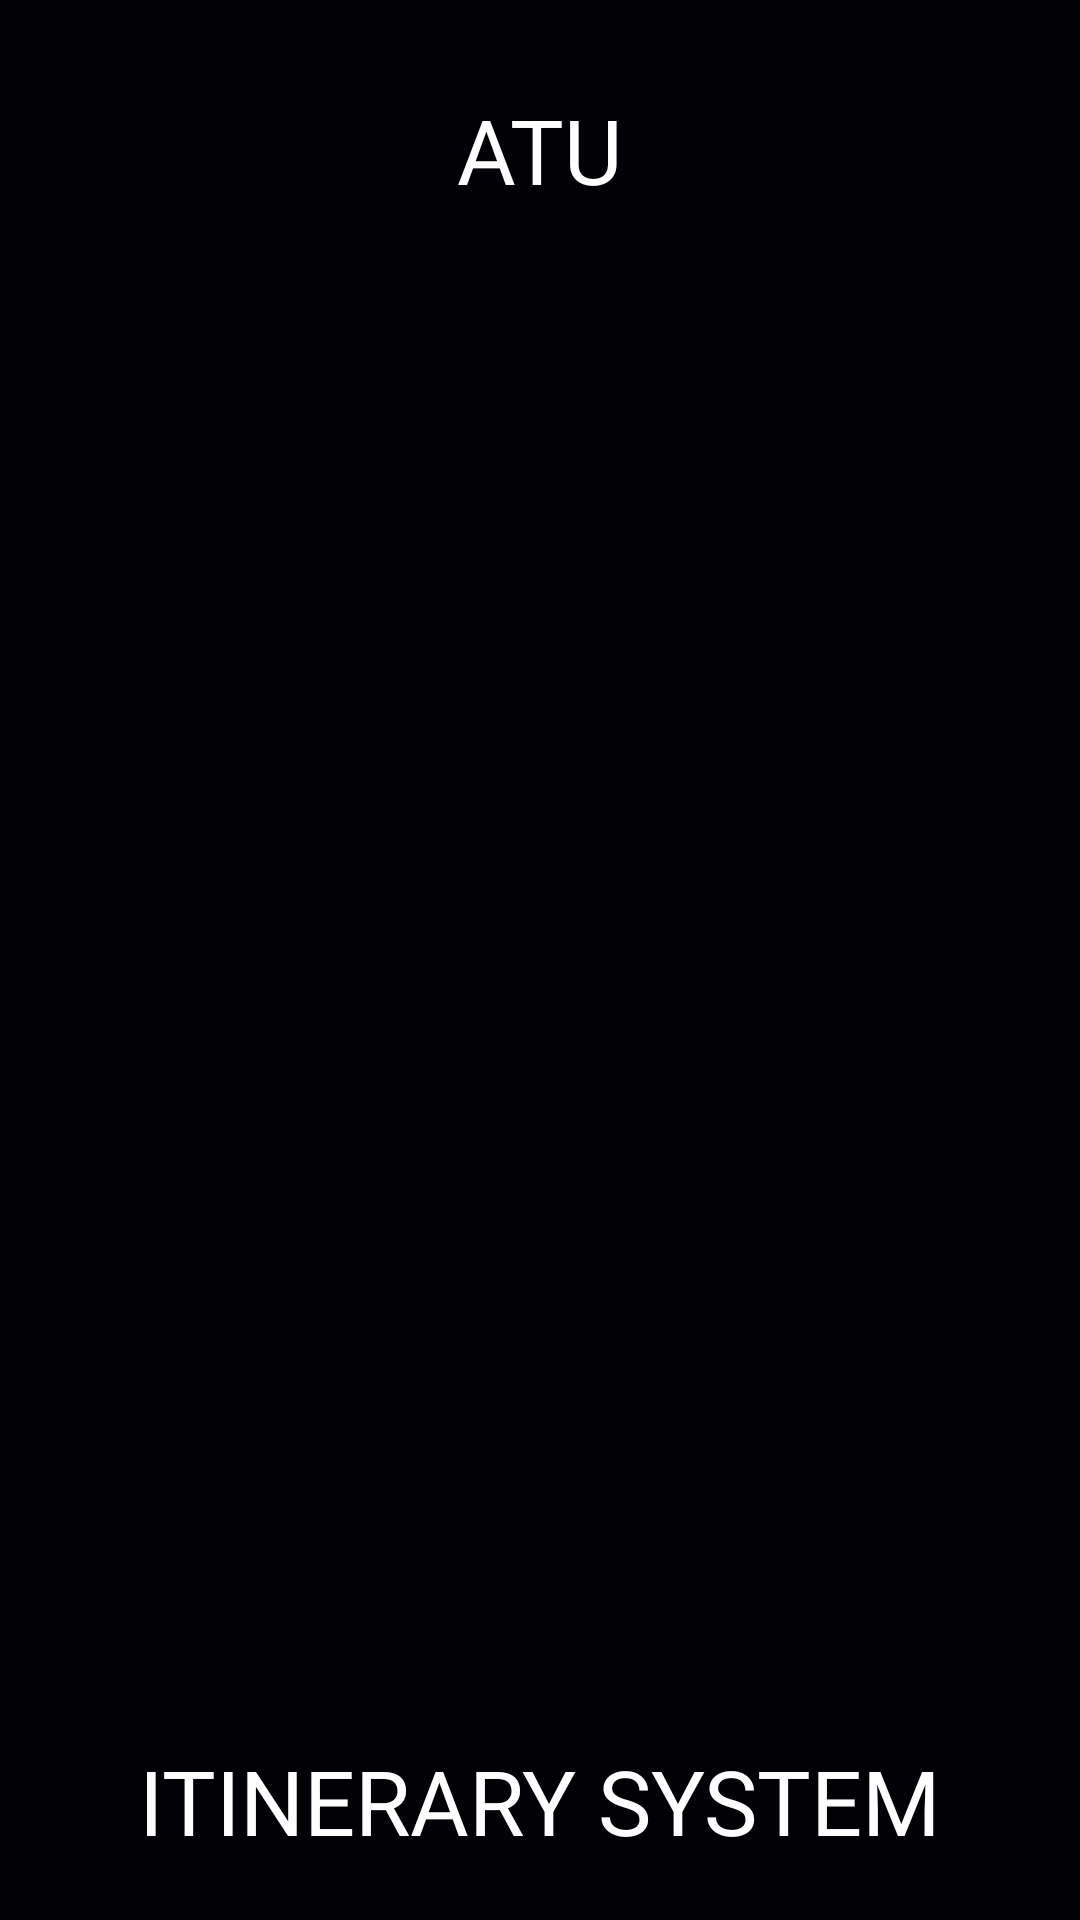

The Android layout XML behind this screen, and the referenced resources:
<!-- AndroidManifest.xml: application theme Theme.IteneraySystem -->
<!-- res/layout/activity_splash_screen.xml -->
<?xml version="1.0" encoding="utf-8"?>
<RelativeLayout xmlns:android="http://schemas.android.com/apk/res/android"
    xmlns:app="http://schemas.android.com/apk/res-auto"
    xmlns:tools="http://schemas.android.com/tools"
    android:layout_width="match_parent"
    android:layout_height="match_parent"
    android:background="@color/dark"
    tools:context=".SplashScreen">

    <ImageView
        android:layout_width="match_parent"
        android:layout_height="500dp"
        android:layout_centerInParent="true"
        android:id="@+id/logo"
        android:layout_marginStart="50dp"
        android:layout_marginEnd="50dp"
        android:src="@drawable/atu_logo"
        android:scaleType="centerCrop"
        android:contentDescription="School Logo" />

    <TextView
        android:layout_width="wrap_content"
        android:layout_height="wrap_content"
        android:text="ATU"
        android:textSize="30sp"
        android:layout_centerHorizontal="true"
        android:layout_above="@+id/logo"
        android:textColor="@color/white"/>


    <TextView
        android:layout_width="wrap_content"
        android:layout_height="wrap_content"
        android:text="ITINERARY SYSTEM"
        android:textSize="30sp"
        android:layout_centerHorizontal="true"
        android:layout_below="@+id/logo"
        android:layout_marginTop="10dp"
        android:textColor="@color/white"/>

</RelativeLayout>
<!-- resources referenced by this layout -->
<resources>
  <color name="dark">#020206</color>
  <color name="white">#FFFFFFFF</color>
  <style name="Theme.IteneraySystem" parent="Base.Theme.IteneraySystem" />
  <style name="Base.Theme.IteneraySystem" parent="Theme.Material3.DayNight.NoActionBar">
          
          
          <item name="colorPrimary">@color/grey</item>
  
  
      </style>
  <color name="grey">#1E1E1E</color>
</resources>
